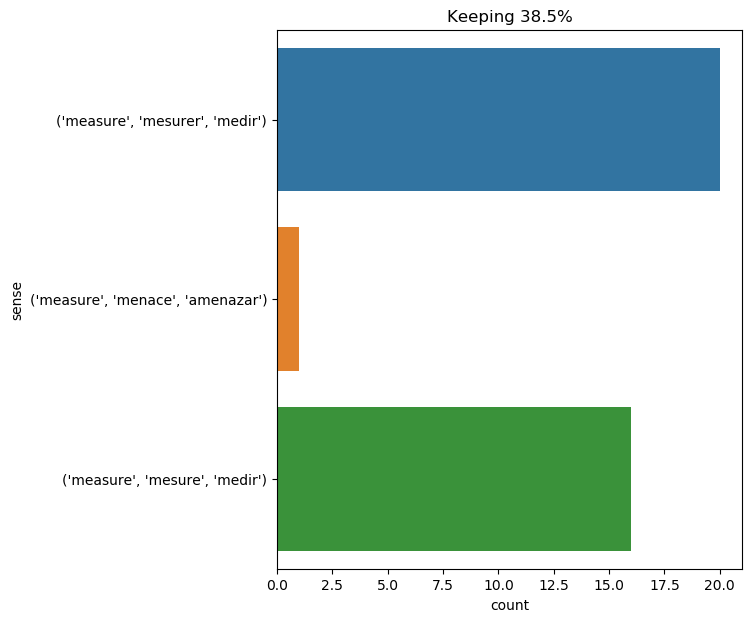

Source data for this figure (header and first rows):
text, ind, sense, label
her hotel was remarkably sumptuous , and…, 47, ('measure', 'mesure', 'medir'), 0
" because when the orb of day sweeps in …, 17, ('measure', 'mesurer', 'medir'), 1
" this measure is general , madame ; and…, 2, ('measure', 'mesure', 'medir'), 0
the engineer drew the ladder to the hole…, 13, ('measure', 'mesurer', 'medir'), 1
however , as a precautionary measure , p…, 5, ('measure', 'mesure', 'medir'), 0
" later , " said athos . " i have measur…, 10, ('measure', 'mesure', 'medir'), 0
" no violence will be offered to you , m…, 23, ('measure', 'mesure', 'medir'), 0
" it appears , however , " said lord de …, 17, ('measure', 'mesure', 'medir'), 0
toward four o’clock in the morning the d…, 30, ('measure', 'mesurer', 'medir'), 1
from its answer they would know what mea…, 7, ('measure', 'mesure', 'medir'), 0
i went , and having found bessie and des…, 19, ('measure', 'mesure', 'medir'), 0
this measure somewhat reassured bonacieu…, 1, ('measure', 'menace', 'amenazar'), 2
of the ninety miles which the perimeter …, 10, ('measure', 'mesurer', 'medir'), 1
" i took then , in conformity with the o…, 24, ('measure', 'mesure', 'medir'), 0
that done , there was only the angle to …, 34, ('measure', 'mesurer', 'medir'), 1
cyrus harding had provided himself with …, 17, ('measure', 'mesurer', 'medir'), 1
this bird belonged to the finest of the …, 35, ('measure', 'mesurer', 'medir'), 1
" well , my boy , i have just constructe…, 68, ('measure', 'mesurer', 'medir'), 1
" just so , herbert , " replied the engi…, 16, ('measure', 'mesurer', 'medir'), 1
it was a jaguar of a size at least equal…, 21, ('measure', 'mesurer', 'medir'), 1
he measured , very exactly , the opening…, 1, ('measure', 'mesurer', 'medir'), 1
going back under the waters , the nautil…, 62, ('measure', 'mesurer', 'medir'), 1
other quantities of the substance in a s…, 27, ('measure', 'mesurer', 'medir'), 1
in short , she had taken the measure of …, 7, ('measure', 'mesure', 'medir'), 0
" because i 've seen big baleen whales ,…, 12, ('measure', 'mesurer', 'medir'), 1
arriving within a few cable lengths of t…, 71, ('measure', 'mesurer', 'medir'), 1
the next morning , at daybreak , cyrus h…, 12, ('measure', 'mesure', 'medir'), 0
" did n't it measure about six meters ? …, 4, ('measure', 'mesurer', 'medir'), 1
at the narrowest part , that is to say b…, 30, ('measure', 'mesurer', 'medir'), 1
by its influence , time has no longer me…, 8, ('measure', 'mesure', 'medir'), 0
" five bushels , captain , " said pencro…, 13, ('measure', 'mesurer', 'medir'), 1
the settlers made a hearty meal , for th…, 14, ('measure', 'mesure', 'medir'), 0
" no noise from without by which i could…, 9, ('measure', 'mesurer', 'medir'), 1
thus i took all the measures human prude…, 5, ('measure', 'mesure', 'medir'), 0
" these pirates are bold sailors as well…, 16, ('measure', 'mesure', 'medir'), 0
" you are right , mr . jackson , " repli…, 35, ('measure', 'mesure', 'medir'), 0
1 . an eigel 's centigrade thermometer ,…, 54, ('measure', 'mesurer', 'medir'), 1
